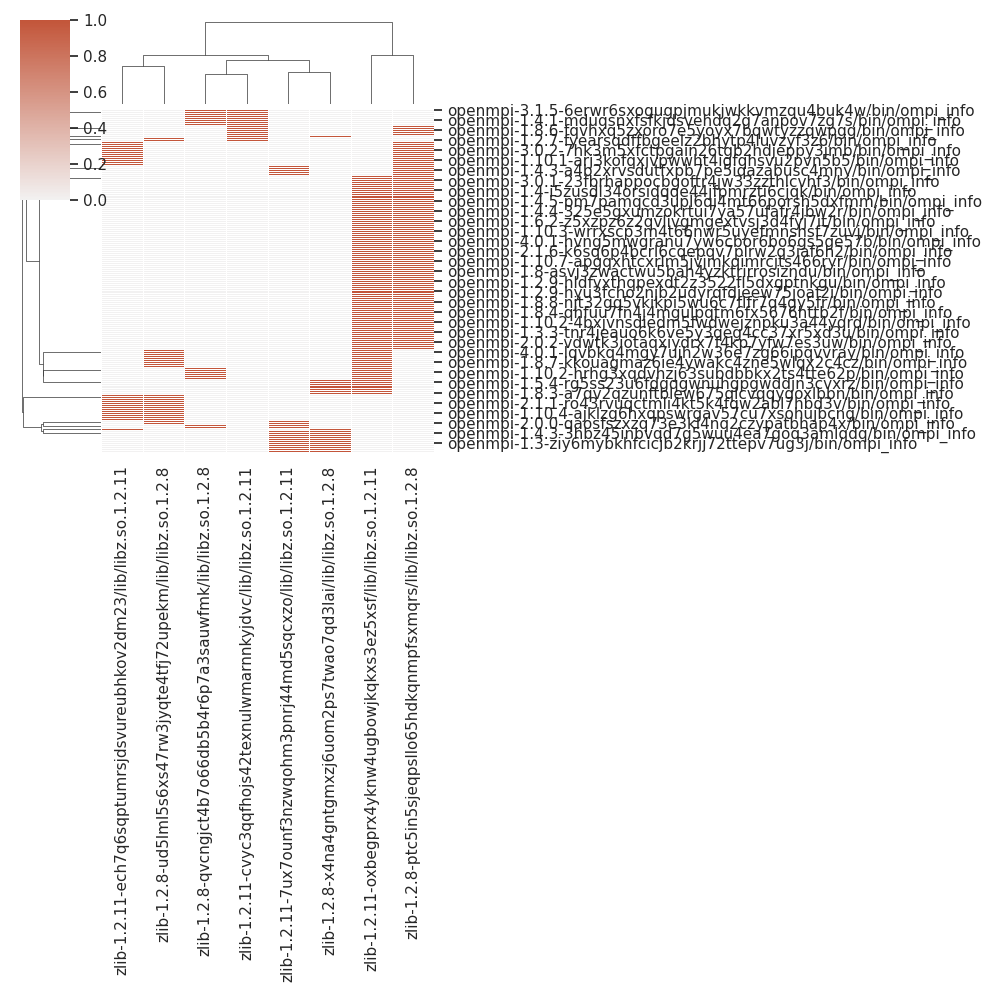

The data file committed next to this chart (first rows):
, zlib-1.2.11-oxbegprx4yknw4ugbowjkqkxs3ez…, zlib-1.2.8-qvcngjct4b7o66db5b4r6p7a3sauw…, zlib-1.2.11-cvyc3qqfhojs42texnulwmarnnky…, zlib-1.2.8-ptc5in5sjeqpsllo65hdkqnmpfsxm…, zlib-1.2.11-7ux7ounf3nzwqohm3pnrj44md5sq…, zlib-1.2.11-ech7q6sqptumrsjdsvureubhkov2…, zlib-1.2.8-x4na4gntgmxzj6uom2ps7twao7qd3…, zlib-1.2.8-ud5lml5s6xs47rw3jyqte4tfj72up…
openmpi-1.8.2-ykep7u2mwi5im7gchfcsfza6hp…, 0, 0, 0, 1, 0, 1, 0, 0
openmpi-1.8.2-546ysc4cp4ybefedxgf4bzo5w3…, 0, 0, 0, 0, 0, 1, 0, 1
openmpi-1.6.3-3im3fqkvecsuec2qfiusapyyqj…, 0, 0, 0, 0, 1, 0, 1, 0
openmpi-4.0.6-2tmgr5pf5ongcrohyjkq7zdtoz…, 1, 0, 0, 1, 0, 0, 0, 0
openmpi-1.8.3-cqmtyo7ahosxettm4bcnd2aslr…, 1, 0, 0, 1, 0, 0, 0, 0
openmpi-1.7.2-qzqwilb6hwxuhshlzkb7l27yop…, 1, 0, 0, 1, 0, 0, 0, 0
openmpi-2.0.2-vdwtk3iotaqxiydrx7f4kp7yfw…, 1, 0, 0, 1, 0, 0, 0, 0
openmpi-1.10.0-3g2qkiq7f2jzkv75hoc3hdfr2…, 0, 0, 0, 1, 0, 1, 0, 0
openmpi-2.1.0-cwcaru3mhygo6cjzemzoryrc33…, 1, 0, 0, 1, 0, 0, 0, 0
openmpi-3.1.2-d2ouek6mqy77vsy3hb7jwdpjl7…, 1, 0, 0, 1, 0, 0, 0, 0
openmpi-1.6.2-davggznmdalqbwobzfqh24w5iw…, 1, 0, 0, 1, 0, 0, 0, 0
openmpi-4.1.1-4ftp7ofcwzgfsu3wyh2ntst5af…, 1, 0, 0, 1, 0, 0, 0, 0
openmpi-1.6.5-ujqswxa5tfhvxeqo65r3s7z3co…, 0, 0, 0, 0, 1, 0, 1, 0
openmpi-1.3.3-tnr4jeauo6k6ve5y3qeg4cc37x…, 1, 0, 0, 1, 0, 0, 0, 0
openmpi-2.0.3-7mcuxv7ffujyvyxa4pzntw2h5v…, 0, 0, 0, 1, 1, 0, 0, 0
openmpi-2.1.2-vijv7muxpzamxpo53bxvdte7gy…, 0, 0, 0, 1, 1, 0, 0, 0
openmpi-1.3.2-cijb3wv2o4graauln2r5aocgrl…, 1, 0, 0, 1, 0, 0, 0, 0
openmpi-1.3.3-5bsn3msr2fo56ixtzabum4cien…, 1, 0, 0, 1, 0, 0, 0, 0
openmpi-4.0.2-vynlobv5brd5t3jwdrggnud32c…, 1, 0, 0, 0, 0, 0, 0, 1
openmpi-1.10.1-arj3kofqxjvpwwht4igfqhsvu…, 0, 0, 0, 1, 0, 1, 0, 0
openmpi-4.0.0-x2nb4amodmb23q3evasamfqbqx…, 0, 0, 0, 1, 0, 1, 0, 0
openmpi-1.7.4-jsvzs7kxrgjsbaztxiartvnvtv…, 1, 0, 0, 1, 0, 0, 0, 0
openmpi-1.5.5-uiyf23vk744bap35lj2btlpko4…, 1, 0, 0, 1, 0, 0, 0, 0
openmpi-2.0.3-5ff4gjc5bapwzjlu6e5amxxwnm…, 0, 0, 0, 0, 1, 0, 1, 0
openmpi-2.0.4-77pmyb4mz2cyblkehtbrds35es…, 0, 0, 0, 1, 0, 1, 0, 0
openmpi-1.10.2-4bxjvnsdiedm5fwdwejznpku3…, 1, 0, 0, 1, 0, 0, 0, 0
openmpi-2.0.1-7nfijaohd6ytm3yhx3ot5xon5u…, 1, 0, 0, 1, 0, 0, 0, 0
openmpi-1.10.3-5dgystguzzvmmzfc3pxjh63ub…, 1, 0, 0, 1, 0, 0, 0, 0
openmpi-1.4.3-a4b2xrvsdutfxpb7pe5iqazabu…, 0, 0, 0, 1, 1, 0, 0, 0
openmpi-4.0.5-mdya4qk4llvm3jasvfpp7toyn5…, 0, 0, 0, 1, 0, 1, 0, 0
openmpi-3.0.4-uzp5hk7mibyd2fr6gnhk7yqq2f…, 1, 0, 0, 0, 0, 0, 0, 1
openmpi-1.4-jfwmqdiwqi7obagz53bcbtok6bu5…, 1, 0, 0, 1, 0, 0, 0, 0
openmpi-3.0.2-zamnmo7yb2d3rfmqzzr6isttro…, 0, 0, 0, 0, 0, 1, 0, 1
openmpi-1.10.5-cjfu5vfec25qa2sdigviz6n2h…, 1, 0, 0, 1, 0, 0, 0, 0
openmpi-3.1.1-hqs5wpnbekiodrpysbgmr4inkw…, 0, 1, 1, 0, 0, 0, 0, 0
openmpi-1.10.1-gbxwkbf3qb5ftd2brdextgebj…, 0, 0, 0, 0, 0, 1, 0, 1
openmpi-1.8.4-qhfuu7fn4j4mgulpqtm6fx5676…, 1, 0, 0, 1, 0, 0, 0, 0
openmpi-1.7.1-nuzuqmmjlautyyo7ptxdkp7jdm…, 1, 0, 0, 1, 0, 0, 0, 0
openmpi-3.0.1-vb2vjvyyuksdgayxqx7yoz5xyk…, 1, 0, 0, 1, 0, 0, 0, 0
openmpi-3.1.1-vtuquitzrsohcgk5g4paiz7i6b…, 0, 0, 1, 1, 0, 0, 0, 0
openmpi-1.5.4-z5mtuqca3lu6ufxrrua2ttkfxo…, 1, 0, 0, 1, 0, 0, 0, 0
openmpi-1.3-myrw6am2mv3pmlo4qtxnqcdxfffc…, 0, 0, 0, 0, 1, 0, 1, 0
openmpi-1.8-fxga7g5id63f5wcdpyxtegmpcdzc…, 1, 0, 0, 0, 0, 0, 1, 0
openmpi-4.0.6-tclaiho6htvcrtqvk3hyxarfgw…, 1, 1, 0, 0, 0, 0, 0, 0
openmpi-3.1.0-xfh55wdfbchuztms2rvjq57mft…, 0, 1, 1, 0, 0, 0, 0, 0
openmpi-1.8.7-3tiqcfg737dhhwrdkpkwyskgpw…, 1, 0, 0, 1, 0, 0, 0, 0
openmpi-1.4.1-zwhkyyk7tiflp3a2ss2hwzcoax…, 0, 0, 1, 0, 0, 0, 0, 1
openmpi-1.3-ziy6mybkhfcicjb2krjj72ttepv7…, 0, 0, 0, 0, 1, 0, 1, 0
openmpi-1.7.3-7ugf3k4n4wguovhvrz5le45xdl…, 1, 1, 0, 0, 0, 0, 0, 0
openmpi-1.8.8-njt32gq5vkikpi5wu6c7flfr7q…, 1, 0, 0, 1, 0, 0, 0, 0
openmpi-1.2.7-fyearsqdffbgeelz2bhytp4luv…, 0, 0, 1, 0, 0, 0, 0, 1
openmpi-1.4.1-mduqsnxfsfkjdsvehdq2g7anpo…, 0, 1, 1, 0, 0, 0, 0, 0
openmpi-1.8.3-a7qv2qzunftblew675qlcvqqyg…, 1, 0, 0, 0, 0, 0, 1, 0
openmpi-4.0.3-wgvfvuykadgk737m7oda3ish7z…, 1, 1, 0, 0, 0, 0, 0, 0
openmpi-3.1.0-idouoiyr4a3iprhioppqbreoyp…, 0, 0, 1, 0, 0, 0, 1, 0
openmpi-1.7.3-a2rwdnsyaxdia7pvud5mb7txwd…, 1, 0, 0, 1, 0, 0, 0, 0
openmpi-1.8.1-jarnfgt4a372k4sxscourwnxm4…, 1, 0, 0, 1, 0, 0, 0, 0
openmpi-1.4.5-cv3cdzlo4zxwutc3euu2f3bsd5…, 1, 0, 0, 1, 0, 0, 0, 0
openmpi-2.1.3-iacwi2igwvlvxtq7qtnd25krzj…, 1, 0, 0, 1, 0, 0, 0, 0
openmpi-2.1.6-ijk35zwk7zmt6req7zmiqcj53r…, 1, 0, 0, 0, 0, 0, 1, 0
... 110 more rows
